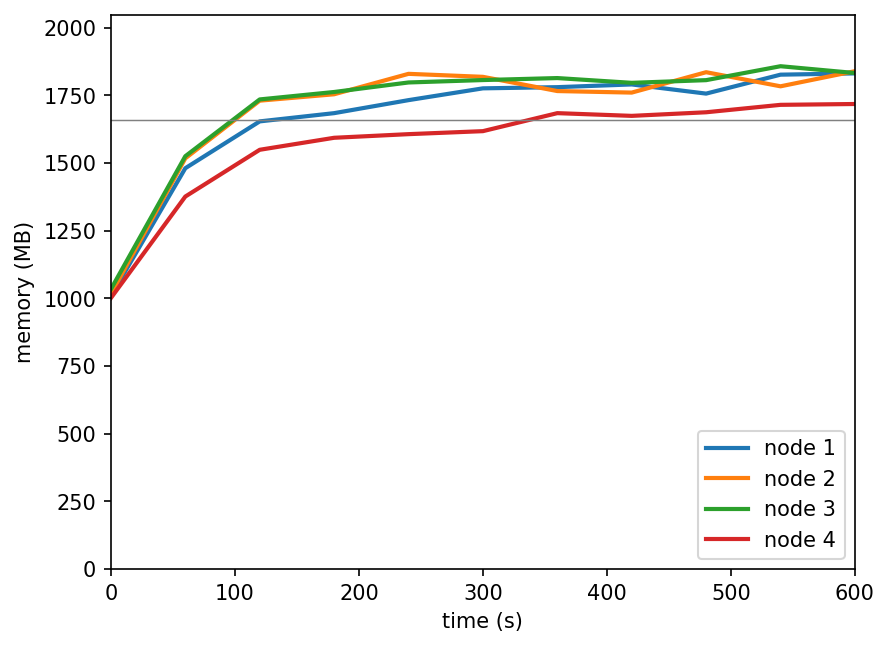

The file beside this chart, header and first rows:
timestamp, ppgcc-m02_pod_amount, ppgcc-m02_memory, ppgcc-m02_cpu, ppgcc-m03_pod_amount, ppgcc-m03_memory, ppgcc-m03_cpu, ppgcc-m04_pod_amount, ppgcc-m04_memory, ppgcc-m04_cpu, ppgcc-m05_pod_amount, ppgcc-m05_memory, ppgcc-m05_cpu
0, 10, 1033112, 193954278, 10, 1040396, 189130000, 10, 1058784, 232083960, 10, 1025356, 198400253
60, 10, 1516364, 647590152, 10, 1553744, 680450632, 10, 1561836, 655954655, 10, 1409212, 488903486
120, 10, 1693508, 1131699102, 10, 1771940, 1214724974, 10, 1776600, 1174772076, 10, 1586092, 878804328
180, 10, 1724660, 1087370326, 10, 1796096, 1233787734, 10, 1804716, 1223121225, 10, 1631500, 835458238
240, 10, 1773896, 1127708248, 10, 1873380, 1261341557, 10, 1840752, 1162312901, 10, 1645228, 761650215
300, 10, 1818512, 1178452874, 10, 1862060, 1230153885, 10, 1849860, 1205439763, 10, 1656580, 755035201
360, 10, 1823000, 1121142040, 10, 1808256, 1219219329, 10, 1857384, 1155406594, 10, 1724692, 842207256
420, 10, 1833296, 1091257184, 10, 1802448, 1208217615, 10, 1839356, 1246939621, 10, 1714396, 837216747
480, 10, 1798588, 1125161544, 10, 1879536, 1211687798, 10, 1849520, 1191828100, 10, 1727992, 833653514
540, 10, 1870264, 1083063936, 10, 1826208, 1161002447, 10, 1902220, 1268742778, 10, 1756108, 842342633
600, 10, 1875016, 1047521460, 10, 1883468, 1227888370, 10, 1876484, 1281747000, 10, 1759276, 825611680
